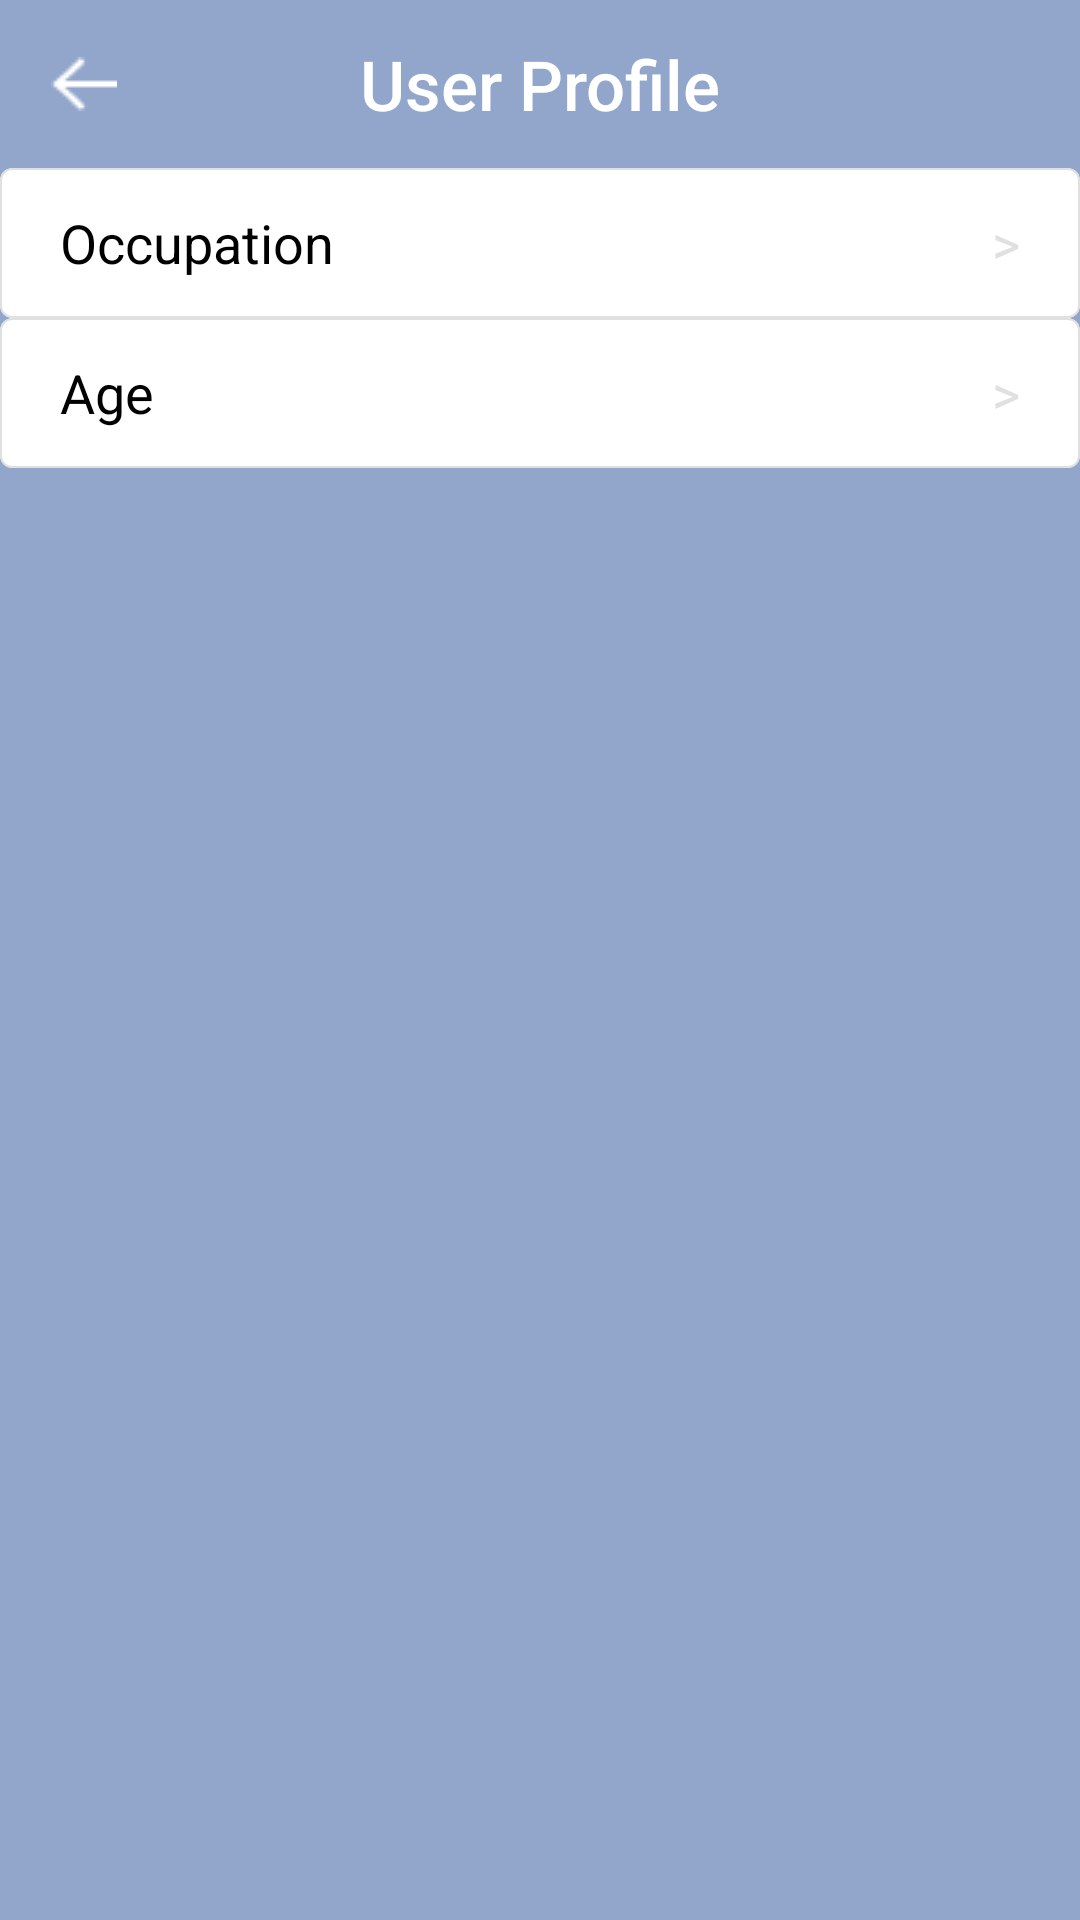

The Android layout XML behind this screen, and the referenced resources:
<!-- AndroidManifest.xml: activity theme Theme.IllumiSmart.LightLevel -->
<!-- res/layout/activity_profile.xml -->
<?xml version="1.0" encoding="utf-8"?>
<androidx.constraintlayout.widget.ConstraintLayout xmlns:android="http://schemas.android.com/apk/res/android"
    xmlns:app="http://schemas.android.com/apk/res-auto"
    xmlns:tools="http://schemas.android.com/tools"
    android:layout_width="match_parent"
    android:layout_height="match_parent"
    android:id="@+id/profile_screen"
    tools:context=".ProfileActivity">

    <com.google.android.material.appbar.AppBarLayout
        android:id="@+id/appBarProfile"
        android:layout_width="match_parent"
        android:layout_height="wrap_content"
        android:background="@color/light_level"
        android:elevation="0dp"
        android:fitsSystemWindows="true"
        app:layout_constraintEnd_toEndOf="parent"
        app:layout_constraintStart_toStartOf="parent"
        app:layout_constraintTop_toTopOf="parent">

        <com.google.android.material.appbar.MaterialToolbar
            android:id="@+id/profile_app_bar"
            style="@style/Widget.MaterialComponents.Toolbar.Surface"
            android:layout_width="match_parent"
            android:layout_height="?attr/actionBarSize"
            android:layout_gravity="bottom"
            android:background="@color/light_level"
            android:elevation="0dp"
            android:fitsSystemWindows="true"
            android:gravity="bottom"
            app:navigationIcon="@drawable/back">

            <TextView
                android:layout_width="wrap_content"
                android:layout_height="wrap_content"
                android:layout_gravity="center"
                android:fontFamily="sans-serif-medium"
                android:gravity="center_vertical"
                android:text="User Profile"
                android:textColor="@color/white"
                android:textSize="23sp"
                android:textStyle="normal" />

        </com.google.android.material.appbar.MaterialToolbar>

    </com.google.android.material.appbar.AppBarLayout>

    <com.google.android.material.card.MaterialCardView
        android:id="@+id/profile_occupation_card"
        android:layout_width="match_parent"
        android:layout_height="50dp"
        app:cardElevation="0dp"
        app:layout_constraintBottom_toBottomOf="parent"
        app:layout_constraintEnd_toEndOf="parent"
        app:layout_constraintStart_toStartOf="parent"
        app:layout_constraintTop_toBottomOf="@+id/appBarProfile"
        app:layout_constraintVertical_bias="0.0"
        app:strokeColor="@color/stroke"
        app:strokeWidth="0.5dp">

        <TextView
            android:layout_width="wrap_content"
            android:layout_height="wrap_content"
            android:layout_gravity="start|center_vertical"
            android:layout_marginStart="20dp"
            android:fontFamily="sans-serif"
            android:text="Occupation"
            android:textColor="@color/black"
            android:textSize="18sp" />

        <TextView
            android:id="@+id/profile_occupation"
            android:layout_width="wrap_content"
            android:layout_height="wrap_content"
            android:layout_gravity="end|center_vertical"
            android:layout_marginEnd="40dp"
            android:fontFamily="sans-serif"
            android:text=""
            android:textColor="@color/light_level"
            android:textSize="18sp" />


        <TextView
            android:layout_width="wrap_content"
            android:layout_height="match_parent"
            android:layout_gravity="end|center_vertical"
            android:layout_marginEnd="20dp"
            android:fontFamily="sans-serif"
            android:gravity="center_vertical"
            android:text=">"
            android:textColor="@color/stroke"
            android:textSize="18sp" />
    </com.google.android.material.card.MaterialCardView>

    <com.google.android.material.card.MaterialCardView
        android:id="@+id/profile_age_card"
        android:layout_width="match_parent"
        android:layout_height="50dp"
        app:cardElevation="0dp"
        app:layout_constraintBottom_toBottomOf="parent"
        app:layout_constraintEnd_toEndOf="parent"
        app:layout_constraintStart_toStartOf="parent"
        app:layout_constraintTop_toBottomOf="@+id/profile_occupation_card"
        app:layout_constraintVertical_bias="0.0"
        app:strokeColor="@color/stroke"
        app:strokeWidth="0.5dp">

        <TextView
            android:layout_width="wrap_content"
            android:layout_height="wrap_content"
            android:layout_gravity="start|center_vertical"
            android:layout_marginStart="20dp"
            android:fontFamily="sans-serif"
            android:text="Age"
            android:textColor="@color/black"
            android:textSize="18sp" />

        <TextView
            android:id="@+id/profile_age"
            android:layout_width="wrap_content"
            android:layout_height="wrap_content"
            android:layout_gravity="end|center_vertical"
            android:layout_marginEnd="40dp"
            android:fontFamily="sans-serif"
            android:text=""
            android:textColor="@color/light_level"
            android:textSize="18sp" />

        <TextView
            android:layout_width="wrap_content"
            android:layout_height="match_parent"
            android:layout_gravity="end|center_vertical"
            android:layout_marginEnd="20dp"
            android:fontFamily="sans-serif"
            android:gravity="center_vertical"
            android:text=">"
            android:textColor="@color/stroke"
            android:textSize="18sp" />
    </com.google.android.material.card.MaterialCardView>

</androidx.constraintlayout.widget.ConstraintLayout>
<!-- resources referenced by this layout -->
<resources>
  <color name="black">#FF000000</color>
  <color name="light_level">#92A6CB</color>
  <color name="stroke">#E0E0E0</color>
  <color name="white">#FFFFFFFF</color>
  <!-- drawable back: png bitmap (drawable, 249 bytes) -->
  <style name="Theme.IllumiSmart.LightLevel" parent="Theme.MaterialComponents.Light.NoActionBar">
          <item name="colorPrimary">@color/white</item>
          <item name="colorPrimaryVariant">@color/light_level</item>
          <item name="colorOnPrimary">@color/white</item>
          <item name="android:statusBarColor" tools:targetApi="l">?attr/colorPrimaryVariant</item>
          <item name="android:windowBackground">?attr/colorPrimaryVariant</item>
          <item name="android:textColor">@color/white</item>
      </style>
</resources>
